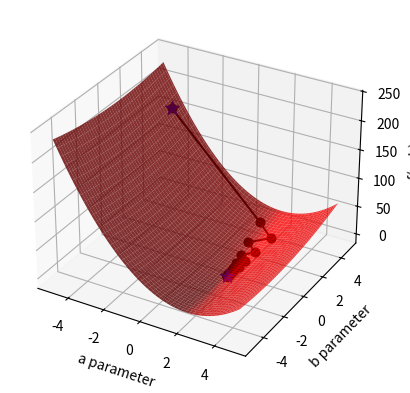

This figure's Python source:
## This is course material for Introduction to Python Scientific Programming
## Example code: gradient_descent_line_search.py
# [redacted]
##
# [redacted]

import numpy as np
import matplotlib.pyplot as plt
from mpl_toolkits import mplot3d

fig = plt.figure()

sample_count = 100
x_sample = 10*np.random.random(sample_count)-5
y_sample = 2*x_sample - 1 + np.random.normal(0, 1.0, sample_count)

# plots the parameter space
ax2 = fig.add_subplot(1,1,1, projection = '3d')

def penalty(para_a, para_b):
    global x_sample, y_sample, sample_count

    squares = (y_sample - para_a*x_sample - para_b)**2
    return 1/2/sample_count*np.sum(squares)

a_arr, b_arr = np.meshgrid(np.arange(-5, 5, 0.1), np.arange(-5, 5, 0.1) )

func_value = np.zeros(a_arr.shape)
for x in range(a_arr.shape[0]):
    for y in range(a_arr.shape[1]):
            func_value[x, y] = penalty(a_arr[x, y], b_arr[x, y])

ax2.plot_surface(a_arr, b_arr, func_value, color = 'red', alpha = 0.8)
ax2.set_xlabel('a parameter')
ax2.set_ylabel('b parameter')
ax2.set_zlabel('f(a, b)')

# Plot the gradient descent

def grad(aa):
    global sample_count, y_sample, x_sample

    grad_aa = np.zeros(2)
    update_vector = 1/sample_count * (y_sample - aa[0] * x_sample - aa[1])
    grad_aa[0] = - x_sample.dot(update_vector)
    grad_aa[1] = - np.ones(sample_count).dot(update_vector)
    return grad_aa

aa = np.array([-4, 4])
value = penalty(aa[0],aa[1])
ax2.scatter(aa[0], aa[1], penalty(aa[0],aa[1]), c='b', s=100, marker='*')
epsilon = 0.00001
learn_rates = [0.2, 0.1, 0.05, 0.01]
max_iteration = 100
delta = value
iter = 0
# Update vector aa
while delta > epsilon and iter < max_iteration: 
    delta = 0
    aa_next = aa
    for rate in learn_rates:
        aa_try = aa - rate * grad(aa)
        value_next = penalty(aa_try[0],aa_try[1])
        if value_next<value and value - value_next > delta:
            delta = value - value_next
            aa_next = aa_try

    ax2.plot([aa[0],aa_next[0]],[aa[1], aa_next[1]],\
        [penalty(aa[0],aa[1]), penalty(aa_next[0],aa_next[1]) ], 'ko-')
    aa = aa_next
    value = value - delta
    iter +=1
    fig.canvas.draw_idle()
    plt.pause(0.1)

print('Optimal result: ', aa)
print('Step Count:', iter)
ax2.scatter(aa[0], aa[1], penalty(aa[0],aa[1]), c='b', s=100, marker='*')
plt.show()

